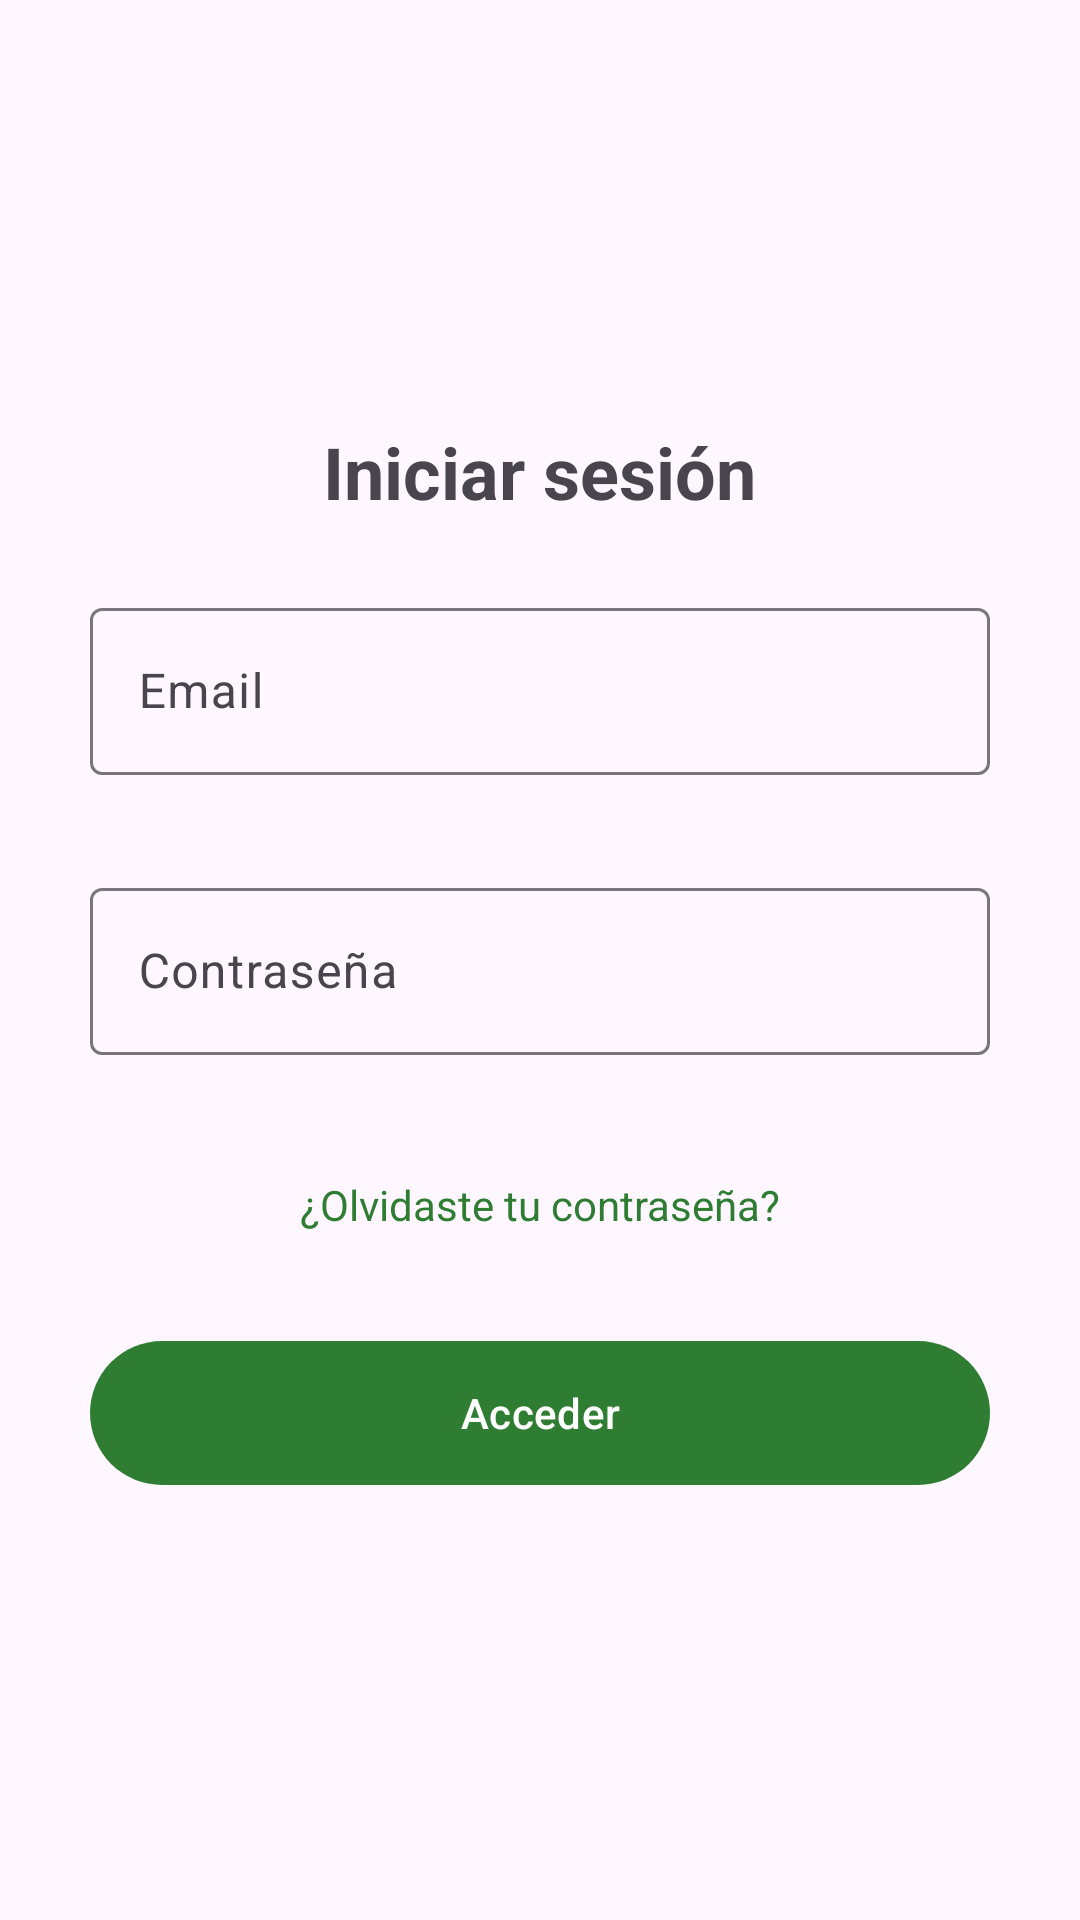

Here is an Android app screen rendered from its layout file. Give the layout XML and the strings, colors and styles it references.
<!-- AndroidManifest.xml: application theme Theme.CestaFamiliar -->
<!-- res/layout/activity_login_error.xml -->
<?xml version="1.0" encoding="utf-8"?>
<LinearLayout xmlns:android="http://schemas.android.com/apk/res/android"
    xmlns:app="http://schemas.android.com/apk/res-auto"
    android:id="@+id/layout_login_error"
    android:layout_width="match_parent"
    android:layout_height="match_parent"
    android:gravity="center"
    android:orientation="vertical"
    android:padding="24dp">

    <TextView
        android:id="@+id/tv_titulo"
        android:layout_width="wrap_content"
        android:layout_height="wrap_content"
        android:layout_gravity="center"
        android:layout_marginBottom="24dp"
        android:text="@string/title_iniciar_sesion"
        android:textAlignment="center"
        android:textSize="24sp"
        android:textStyle="bold" />

    <com.google.android.material.textfield.TextInputLayout
        android:id="@+id/til_email"
        android:layout_width="300dp"
        android:layout_height="wrap_content"
        android:layout_gravity="center"
        android:layout_marginBottom="12dp"
        app:errorEnabled="true"
        app:hintAnimationEnabled="false">

        <com.google.android.material.textfield.TextInputEditText
            android:id="@+id/et_email"
            android:layout_width="match_parent"
            android:layout_height="wrap_content"
            android:hint="@string/hint_email"
            android:inputType="textEmailAddress" />
    </com.google.android.material.textfield.TextInputLayout>

    <com.google.android.material.textfield.TextInputLayout
        android:id="@+id/til_password"
        android:layout_width="300dp"
        android:layout_height="wrap_content"
        android:layout_gravity="center"
        android:layout_marginBottom="12dp"
        app:errorContentDescription="@string/error_credenciales"
        app:errorEnabled="true"
        app:hintAnimationEnabled="false">

        <com.google.android.material.textfield.TextInputEditText
            android:id="@+id/et_password"
            android:layout_width="match_parent"
            android:layout_height="wrap_content"
            android:hint="@string/hint_password"
            android:inputType="textPassword" />
    </com.google.android.material.textfield.TextInputLayout>

    <TextView
        android:id="@+id/tv_recuperar_contrasena"
        android:layout_width="300dp"
        android:layout_height="wrap_content"
        android:layout_gravity="center"
        android:layout_marginBottom="24dp"
        android:padding="8dp"
        android:text="@string/link_olvidaste_pass"
        android:textAlignment="center"
        android:textColor="?attr/colorPrimary" />

    <com.google.android.material.button.MaterialButton
        android:id="@+id/btn_acceder"
        android:layout_width="300dp"
        android:layout_height="56dp"
        android:layout_gravity="center"
        android:text="@string/btn_acceder"
        app:backgroundTint="@color/green_primary"
        app:rippleColor="@color/green_ripple" />

</LinearLayout>
<!-- resources referenced by this layout -->
<resources>
  <color name="green_primary">#2E7D32</color>
  <color name="green_ripple">#4D2E7D32</color>
  <string name="btn_acceder">Acceder</string>
  <string name="error_credenciales">Correo o contraseña incorrectos</string>
  <string name="hint_email">Email</string>
  <string name="hint_password">Contraseña</string>
  <string name="link_olvidaste_pass">¿Olvidaste tu contraseña?</string>
  <string name="title_iniciar_sesion">Iniciar sesión</string>
  <style name="Theme.CestaFamiliar" parent="Base.Theme.CestaFamiliar" />
  <style name="Base.Theme.CestaFamiliar" parent="Theme.Material3.DayNight.NoActionBar">
          <item name="colorPrimary">@color/green_primary</item>
          <item name="colorOnPrimary">@color/green_on_primary</item>
          <item name="colorPrimaryContainer">@color/green_primary_container</item>
          <item name="colorOnPrimaryContainer">@color/green_on_primary_container</item>
          <item name="colorSecondary">@color/green_secondary</item>
          <item name="colorOnSecondary">@color/green_on_secondary</item>
          <item name="colorControlHighlight">@color/green_ripple</item>
      </style>
  <color name="green_on_primary">#FFFFFF</color>
  <color name="green_primary_container">#DCEDC8</color>
  <color name="green_on_primary_container">#1B5E20</color>
  <color name="green_secondary">#43A047</color>
  <color name="green_on_secondary">#FFFFFF</color>
</resources>
